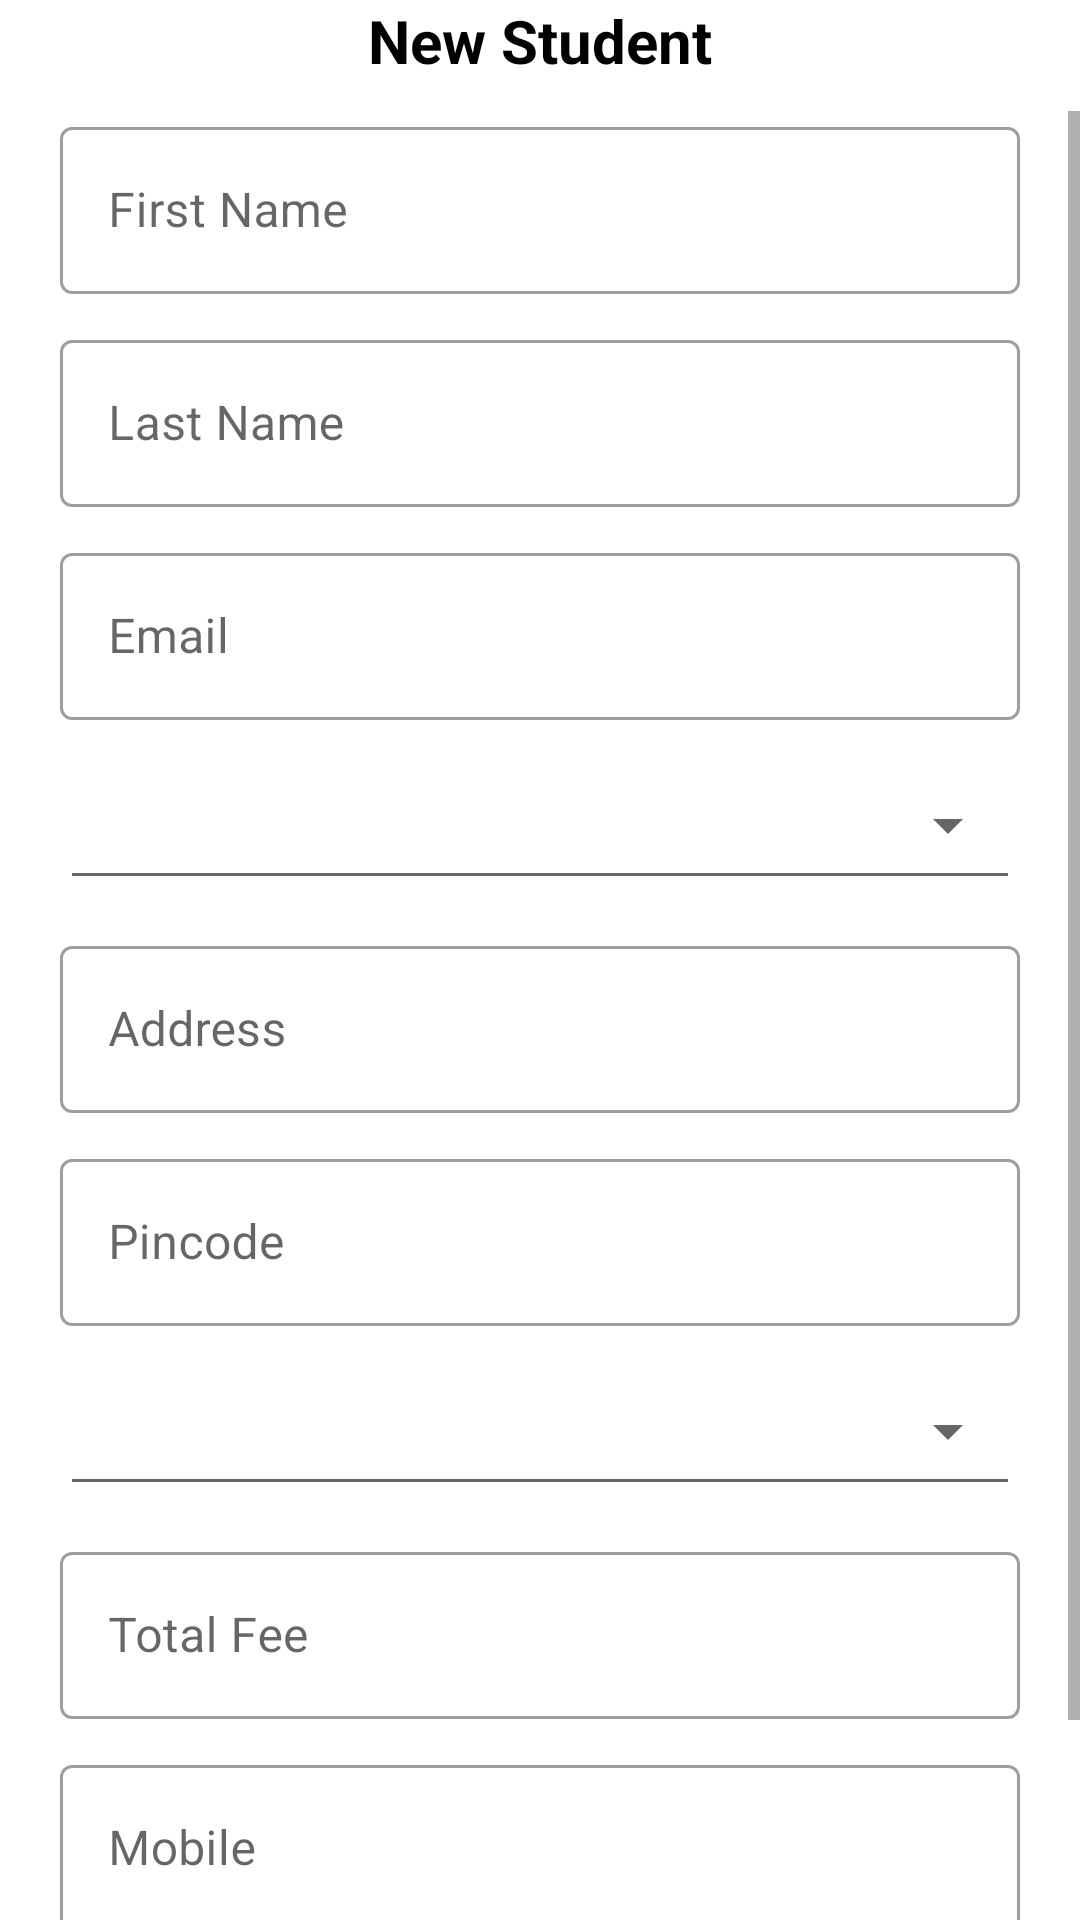

Here is an Android app screen rendered from its layout file. Give the layout XML and the strings, colors and styles it references.
<!-- AndroidManifest.xml: application theme Theme.Managements -->
<!-- res/layout/fragment_add_std.xml -->
<?xml version="1.0" encoding="utf-8"?>
<FrameLayout xmlns:android="http://schemas.android.com/apk/res/android"
    xmlns:tools="http://schemas.android.com/tools"
    android:layout_width="match_parent"
    android:layout_height="match_parent"
    android:orientation="vertical"
    tools:context=".AddStdFragment">


   <LinearLayout
       android:layout_width="match_parent"
       android:layout_height="match_parent"
       android:orientation="vertical"
       >
       <TextView
           android:layout_width="match_parent"
           android:layout_height="wrap_content"
           android:text="New Student"
           android:gravity="center"
           android:textSize="20sp"
           android:textStyle="bold"
           android:textColor="@color/black"
           android:layout_marginBottom="10dp"
           />

       <ScrollView
           android:layout_width="fill_parent"
           android:layout_height="fill_parent">

           <LinearLayout
               android:layout_width="fill_parent"
               android:layout_height="fill_parent"
               android:orientation="vertical">


               <com.google.android.material.textfield.TextInputLayout
                   android:id="@+id/firstname_id"
                   style="@style/Widget.MaterialComponents.TextInputLayout.OutlinedBox"
                   android:layout_width="match_parent"
                   android:layout_height="wrap_content"
                   android:layout_marginHorizontal="20dp"
                   android:hint="First Name">

                   <com.google.android.material.textfield.TextInputEditText
                       android:layout_width="match_parent"
                       android:layout_height="wrap_content"
                       android:inputType="text" />
               </com.google.android.material.textfield.TextInputLayout>

               <com.google.android.material.textfield.TextInputLayout
                   android:id="@+id/lastname_id"
                   style="@style/Widget.MaterialComponents.TextInputLayout.OutlinedBox"
                   android:layout_width="match_parent"
                   android:layout_height="wrap_content"
                   android:layout_marginHorizontal="20dp"
                   android:layout_marginTop="10dp"
                   android:hint="Last Name">

                   <com.google.android.material.textfield.TextInputEditText
                       android:layout_width="match_parent"
                       android:layout_height="wrap_content"
                       android:inputType="text" />
               </com.google.android.material.textfield.TextInputLayout>

               <com.google.android.material.textfield.TextInputLayout
                   android:id="@+id/email_id"
                   style="@style/Widget.MaterialComponents.TextInputLayout.OutlinedBox"
                   android:layout_width="match_parent"
                   android:layout_height="wrap_content"
                   android:layout_marginHorizontal="20dp"
                   android:layout_marginTop="10dp"
                   android:hint="Email">

                   <com.google.android.material.textfield.TextInputEditText
                       android:layout_width="match_parent"
                       android:layout_height="wrap_content"
                       android:inputType="textEmailAddress" />
               </com.google.android.material.textfield.TextInputLayout>


               <Spinner
                   android:id="@+id/course_spin_id"
                   style="@style/Widget.AppCompat.Spinner.Underlined"
                   android:layout_width="match_parent"
                   android:layout_height="50dp"
                   android:spinnerMode="dialog"
                   android:layout_marginTop="10dp"
                   android:layout_marginHorizontal="20sp"
                   />

               <com.google.android.material.textfield.TextInputLayout
                   android:id="@+id/address_id"
                   style="@style/Widget.MaterialComponents.TextInputLayout.OutlinedBox"
                   android:layout_width="match_parent"
                   android:layout_height="wrap_content"
                   android:layout_marginHorizontal="20dp"
                   android:layout_marginTop="10dp"
                   android:hint="Address">

                   <com.google.android.material.textfield.TextInputEditText
                       android:layout_width="match_parent"
                       android:layout_height="wrap_content"
                       android:inputType="textPostalAddress"/>
               </com.google.android.material.textfield.TextInputLayout>

               <com.google.android.material.textfield.TextInputLayout
                   android:id="@+id/pincode_id"
                   style="@style/Widget.MaterialComponents.TextInputLayout.OutlinedBox"
                   android:layout_width="match_parent"
                   android:layout_height="wrap_content"
                   android:layout_marginHorizontal="20dp"
                   android:layout_marginTop="10dp"
                   android:hint="Pincode">

                   <com.google.android.material.textfield.TextInputEditText
                       android:layout_width="match_parent"
                       android:layout_height="wrap_content"
                       android:inputType="number"/>
               </com.google.android.material.textfield.TextInputLayout>
               <Spinner
                   android:id="@+id/city_spi_id"
                   style="@style/Widget.AppCompat.Spinner.Underlined"
                   android:layout_width="match_parent"
                   android:layout_height="50dp"
                   android:spinnerMode="dialog"
                   android:layout_marginTop="10dp"
                   android:layout_marginHorizontal="20sp"
                   />

               <com.google.android.material.textfield.TextInputLayout
                   android:id="@+id/totalfee_id"
                   style="@style/Widget.MaterialComponents.TextInputLayout.OutlinedBox"
                   android:layout_width="match_parent"
                   android:layout_height="wrap_content"
                   android:layout_marginHorizontal="20dp"
                   android:layout_marginTop="10dp"
                   android:hint="Total Fee">

                   <com.google.android.material.textfield.TextInputEditText
                       android:layout_width="match_parent"
                       android:layout_height="wrap_content"
                       android:inputType="number"/>
               </com.google.android.material.textfield.TextInputLayout>

               <com.google.android.material.textfield.TextInputLayout
                   android:id="@+id/mobile_id"
                   style="@style/Widget.MaterialComponents.TextInputLayout.OutlinedBox"
                   android:layout_width="match_parent"
                   android:layout_height="wrap_content"
                   android:layout_marginHorizontal="20dp"
                   android:layout_marginTop="10dp"
                   android:hint="Mobile">

                   <com.google.android.material.textfield.TextInputEditText
                       android:layout_width="match_parent"
                       android:layout_height="wrap_content"
                       android:inputType="number"/>
               </com.google.android.material.textfield.TextInputLayout>


               <com.google.android.material.button.MaterialButton
                   android:id="@+id/sumbit_btn_id"
                   android:layout_width="match_parent"
                   android:layout_height="wrap_content"
                   android:text="sumbit"
                   android:textColor="@color/black"
                   android:layout_marginHorizontal="50sp"
                   android:layout_marginTop="10dp"
                   android:padding="15dp"
                   />


           </LinearLayout>


       </ScrollView>


   </LinearLayout>

</FrameLayout>
<!-- resources referenced by this layout -->
<resources>
  <color name="black">#FF000000</color>
  <style name="Theme.Managements" parent="Theme.MaterialComponents.DayNight.NoActionBar">
          
          <item name="colorPrimary">@color/app_color</item>
          <item name="colorPrimaryVariant">@color/black</item>
          <item name="colorOnPrimary">@color/white</item>
          
          <item name="colorSecondary">@color/teal_200</item>
          <item name="colorSecondaryVariant">@color/teal_700</item>
          <item name="colorOnSecondary">@color/black</item>
          
          <item name="android:statusBarColor">?attr/colorPrimaryVariant</item>
          
      </style>
  <color name="app_color">#CDFCF6</color>
  <color name="white">#FFFFFFFF</color>
  <color name="teal_200">#FF03DAC5</color>
  <color name="teal_700">#FF018786</color>
</resources>
